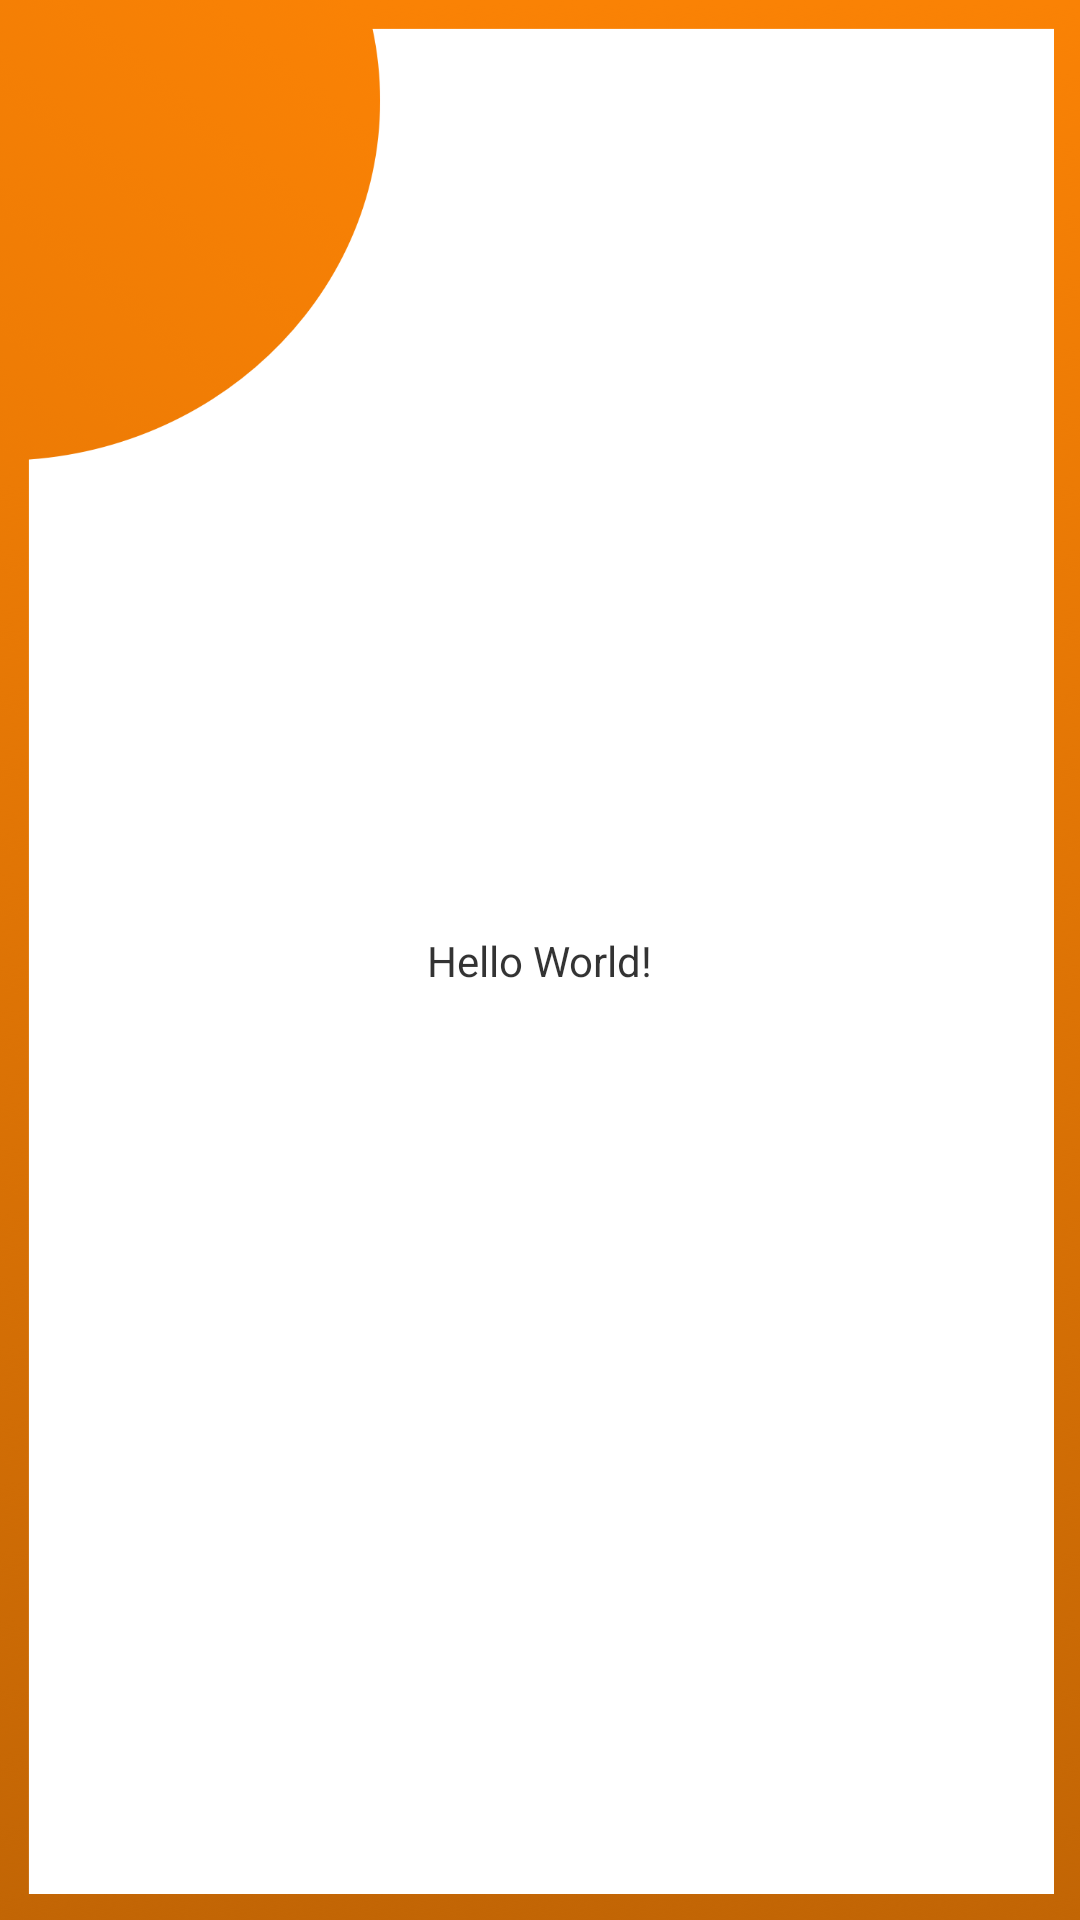

Layout XML and referenced resources for this Android screen:
<!-- AndroidManifest.xml: application theme AppTheme -->
<!-- res/layout/activity_main.xml -->
<?xml version="1.0" encoding="utf-8"?>
<android.support.constraint.ConstraintLayout xmlns:android="http://schemas.android.com/apk/res/android"
    xmlns:app="http://schemas.android.com/apk/res-auto"
    xmlns:tools="http://schemas.android.com/tools"
    android:layout_width="match_parent"
    android:layout_height="match_parent"
    android:background="@drawable/app_background"
    tools:context="com.example.example.confidencegiver.MainActivity">

    <TextView
        android:layout_width="wrap_content"
        android:layout_height="wrap_content"
        android:text="Hello World!"
        app:layout_constraintBottom_toBottomOf="parent"
        app:layout_constraintLeft_toLeftOf="parent"
        app:layout_constraintRight_toRightOf="parent"
        app:layout_constraintTop_toTopOf="parent" />

</android.support.constraint.ConstraintLayout>
<!-- resources referenced by this layout -->
<resources>
  <!-- drawable app_background: png bitmap (drawable-xxhdpi, 452025 bytes) -->
  <style name="AppTheme" parent="Theme.AppCompat.Light.NoActionBar">
          
          <item name="colorPrimary">@color/colorPrimary</item>
          <item name="colorPrimaryDark">@color/colorPrimaryDark</item>
          <item name="colorAccent">@color/colorAccent</item>
          <item name="android:textColor">@color/textSecondary</item>
      </style>
  <color name="colorPrimary">#FA8205</color>
  <color name="colorPrimaryDark">#FA8205</color>
  <color name="colorAccent">#FA8205</color>
  <color name="textSecondary">#CC000000</color>
</resources>
